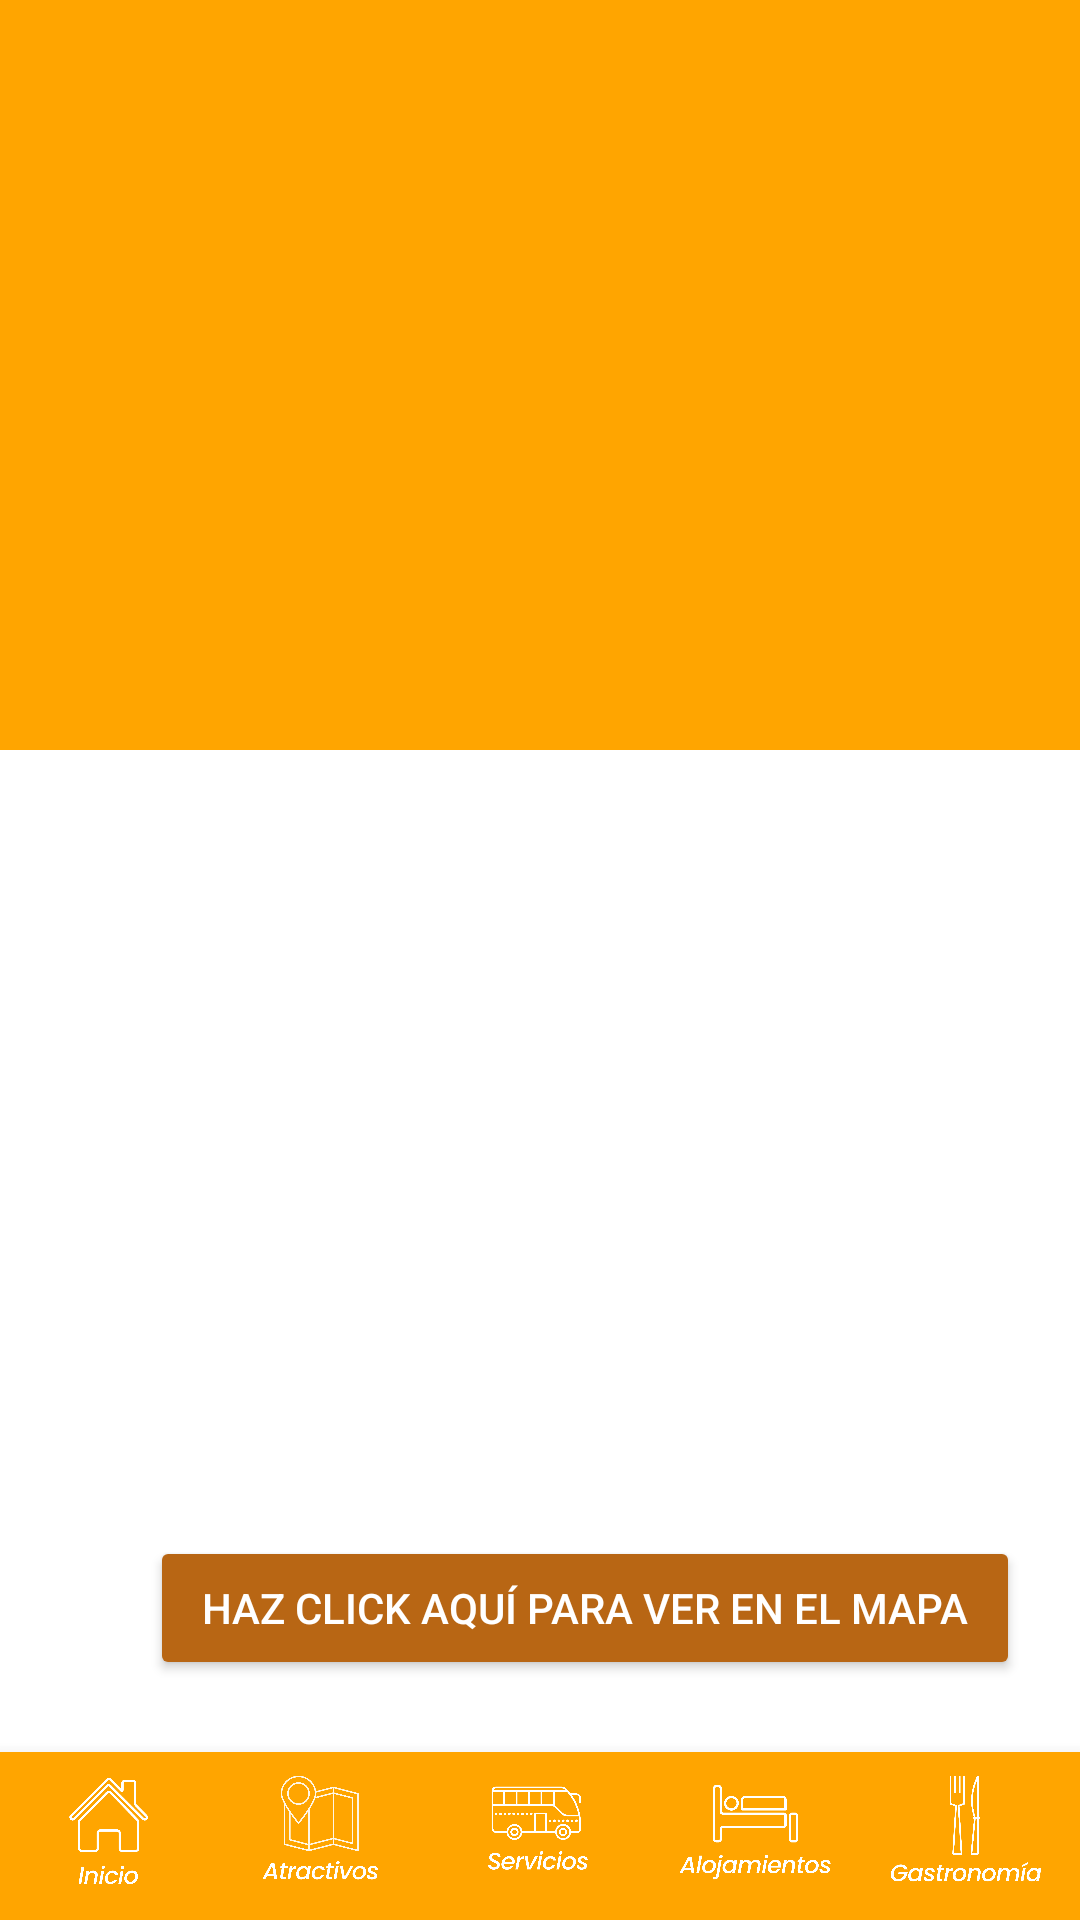

Here is an Android app screen rendered from its layout file. Give the layout XML and the strings, colors and styles it references.
<!-- AndroidManifest.xml: application theme Theme.TurismoHuascoM -->
<!-- res/layout/activity_alojamiento_detail.xml -->
<?xml version="1.0" encoding="utf-8"?>
<RelativeLayout xmlns:android="http://schemas.android.com/apk/res/android"
    xmlns:app="http://schemas.android.com/apk/res-auto"
    xmlns:tools="http://schemas.android.com/tools"
    android:layout_width="match_parent"
    android:layout_height="match_parent">

    
    <ImageView
        android:layout_width="match_parent"
        android:layout_height="250dp"
        android:scaleType="centerCrop"
        android:src="@color/naranja" />

    <ImageButton
        android:id="@+id/buttonBack"
        android:layout_width="70dp"
        android:layout_height="53dp"
        android:layout_marginLeft="10dp"
        android:layout_marginTop="10dp"
        android:background="@android:color/transparent"
        android:src="@drawable/icono_atras"
        android:scaleType="fitCenter"/>

    <TextView
        android:id="@+id/tituloTextView"
        android:layout_width="wrap_content"
        android:textColor="@color/white"
        android:layout_height="wrap_content"
        android:textSize="28sp"
        android:textStyle="bold"
        android:layout_marginTop="65dp"
        android:layout_centerHorizontal="true"/>

    <ScrollView
        android:layout_width="match_parent"
        android:layout_height="match_parent"
        android:layout_above="@id/nav_view"
        android:layout_marginTop="120dp"
        android:padding="10dp">

        
        <LinearLayout
            android:layout_width="match_parent"
            android:layout_height="wrap_content"
            android:gravity="center_vertical"
            android:orientation="vertical"
            android:padding="10dp">

            <ImageView
                android:id="@+id/imagenImageView"
                android:layout_width="match_parent"
                android:layout_height="200dp"
                android:layout_marginTop="20dp"
                android:scaleType="centerCrop" />

            <TextView
                android:id="@+id/telefonoTextView"
                android:layout_width="wrap_content"
                android:layout_height="wrap_content"
                android:layout_centerHorizontal="true"
                android:layout_marginTop="16dp"
                android:textSize="16sp" />

            <TextView
                android:id="@+id/correoTextView"
                android:layout_width="wrap_content"
                android:layout_height="wrap_content"
                android:layout_centerHorizontal="true"
                android:layout_marginTop="16dp"
                android:textSize="16sp" />

            <TextView
                android:id="@+id/direccionTextView"
                android:layout_width="wrap_content"
                android:layout_height="wrap_content"
                android:layout_marginTop="20dp"
                android:textColor="@android:color/holo_blue_dark"
                android:layout_marginBottom="16dp"
                android:textSize="16sp" />

        </LinearLayout>
    </ScrollView>

    <Button
        android:id="@+id/buttonVerEnMapa"
        android:layout_width="match_parent"
        android:layout_height="wrap_content"
        android:layout_alignParentBottom="true"
        android:layout_marginLeft="50dp"
        android:layout_marginRight="20dp"
        android:layout_marginBottom="80dp"
        android:text="Haz click aquí para ver en el mapa"
        android:backgroundTint="@color/naranjaoscuro"
        android:textColor="@color/white"
        android:textSize="14sp"
        android:gravity="center"/>


    <com.google.android.material.bottomnavigation.BottomNavigationView
        android:id="@+id/nav_view"
        android:layout_width="match_parent"
        android:layout_height="wrap_content"
        android:layout_alignParentBottom="true"
        android:background="?android:attr/windowBackground"
        app:backgroundTint="#FFA500"
        app:menu="@menu/bottom_nav_menu"
        app:itemIconSize="80dp"
        app:itemHorizontalTranslationEnabled="false"
        app:itemIconTint="@color/white" />

</RelativeLayout>
<!-- resources referenced by this layout -->
<resources>
  <color name="naranja">#FFA500</color>
  <color name="naranjaoscuro">#b86614</color>
  <color name="white">#FFFFFFFF</color>
  <style name="Theme.TurismoHuascoM" parent="Theme.MaterialComponents.DayNight.DarkActionBar">
          
          <item name="colorPrimary">@color/purple_500</item>
          <item name="colorPrimaryVariant">@color/purple_700</item>
          <item name="colorOnPrimary">@color/white</item>
          
          <item name="colorSecondary">@color/teal_200</item>
          <item name="colorSecondaryVariant">@color/teal_700</item>
          <item name="colorOnSecondary">@color/black</item>
          
          <item name="android:statusBarColor">?attr/colorPrimaryVariant</item>
          
      </style>
  <color name="purple_500">#FF6200EE</color>
  <color name="purple_700">#FF3700B3</color>
  <color name="teal_200">#FF03DAC5</color>
  <color name="teal_700">#FF018786</color>
  <color name="black">#FF000000</color>
</resources>
